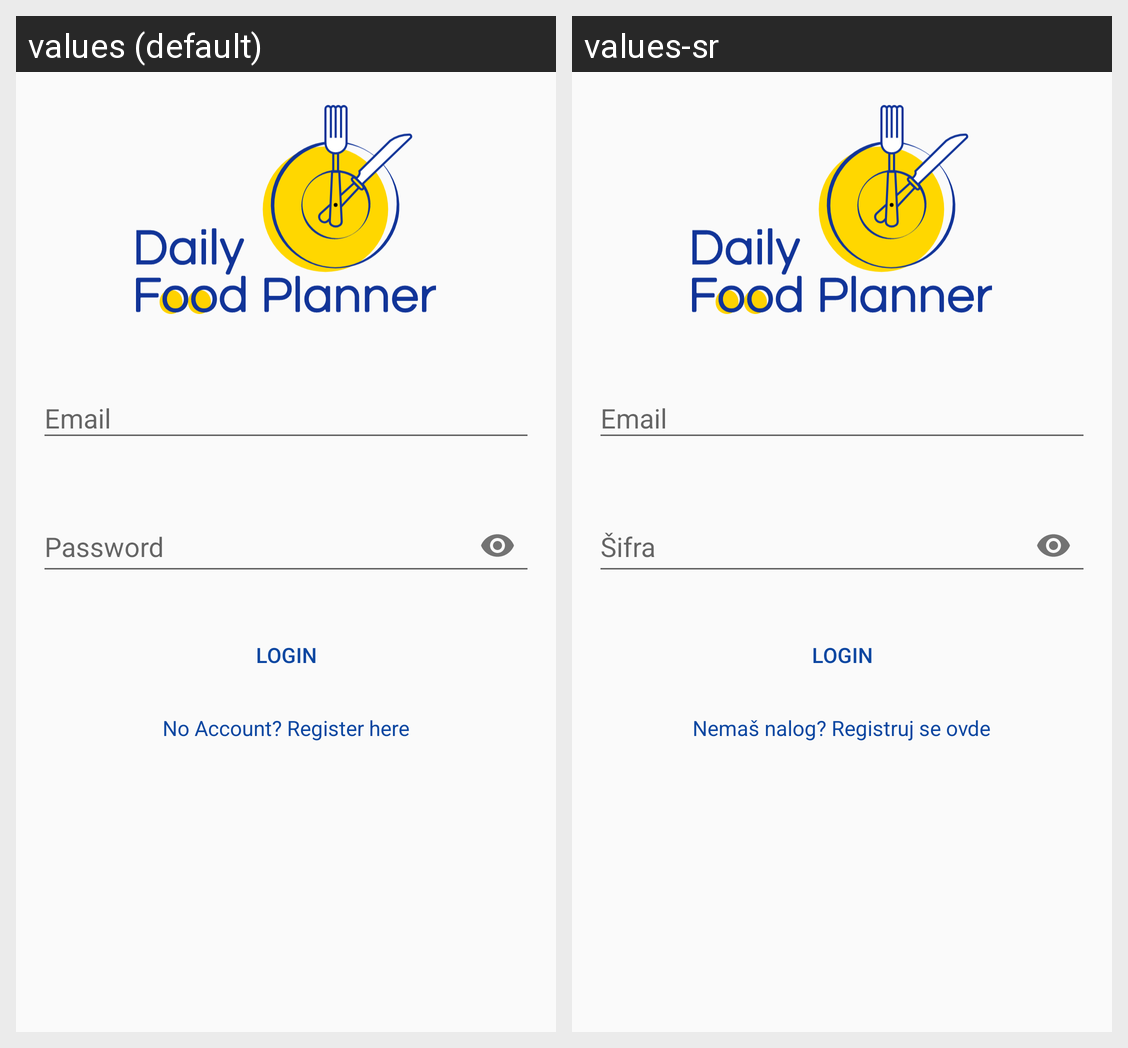

The Android screen above is rendered under two locales of the same app. Produce the string resources it draws, with the default and per-locale values.
Android screen res/layout/activity_login.xml rendered under 2 locales, left to right: values (default), values-sr. Device: Nexus 5 (rendered at 1080×1920; each locale shown at half size, 540×960, under a caption strip naming it); theme AppTheme.
Strings drawn on this screen, with the default value and each locale's value (text and hints the layout hard-codes, and strings that could not be matched under every locale, appear in the picture but are not listed):

email_hint
  values: Email
  values-sr: Email

password_hint
  values: Password
  values-sr: Šifra

login
  values: Login
  values-sr: Login

no_account_register
  values: No Account? Register here
  values-sr: Nemaš nalog? Registruj se ovde
